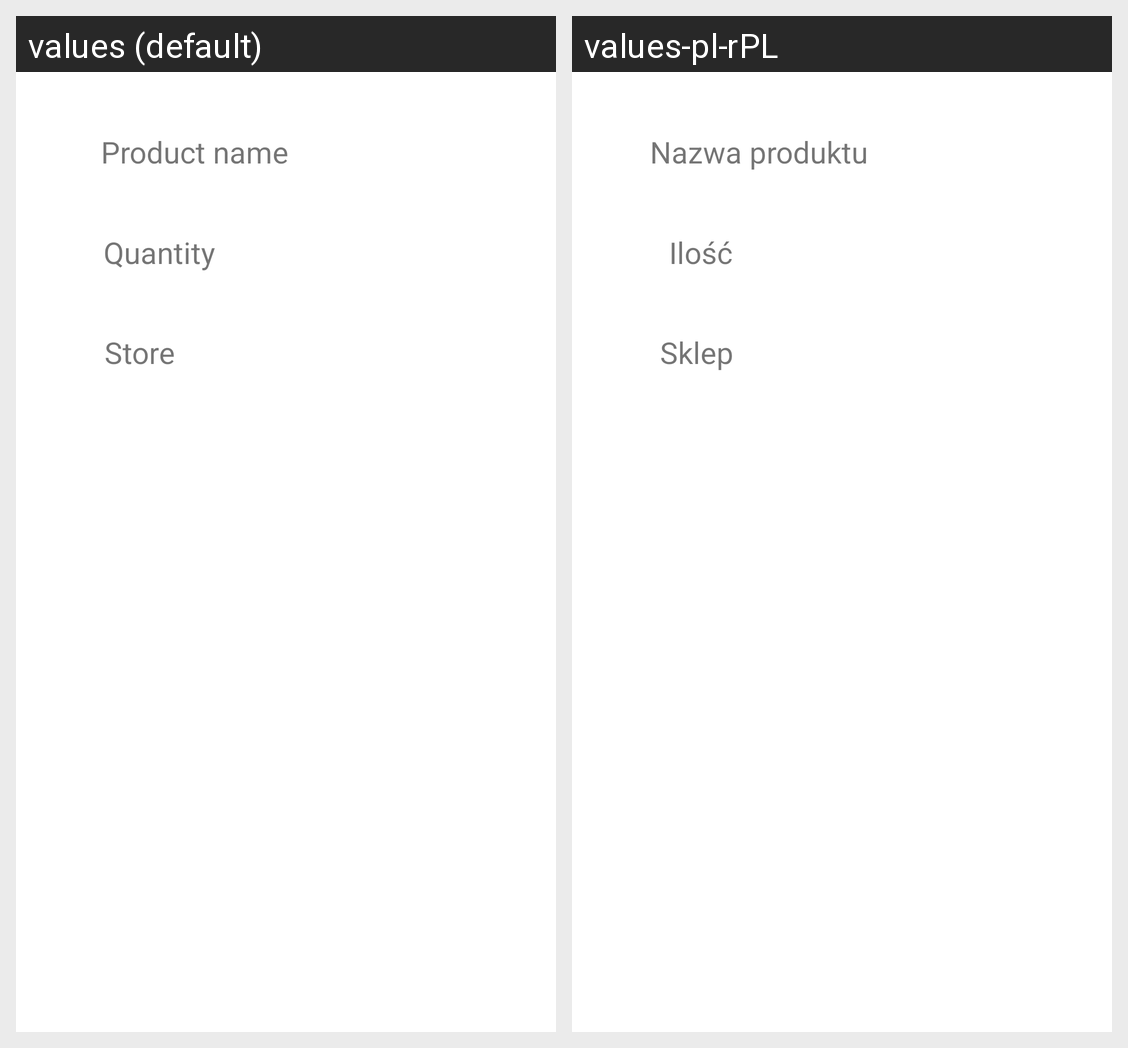

Strings drawn on this Android screen and how each of the app's shown locales translates them:
Android screen res/layout/fragment_product_info.xml rendered under 2 locales, left to right: values (default), values-pl-rPL. Device: Nexus 5 (rendered at 1080×1920; each locale shown at half size, 540×960, under a caption strip naming it); theme Theme.SharedShoppingList.
Strings drawn on this screen, with the default value and each locale's value (text and hints the layout hard-codes, and strings that could not be matched under every locale, appear in the picture but are not listed):

product_name
  values: Product name
  values-pl-rPL: Nazwa produktu

quantity_text
  values: Quantity
  values-pl-rPL: Ilość

store_text
  values: Store
  values-pl-rPL: Sklep
